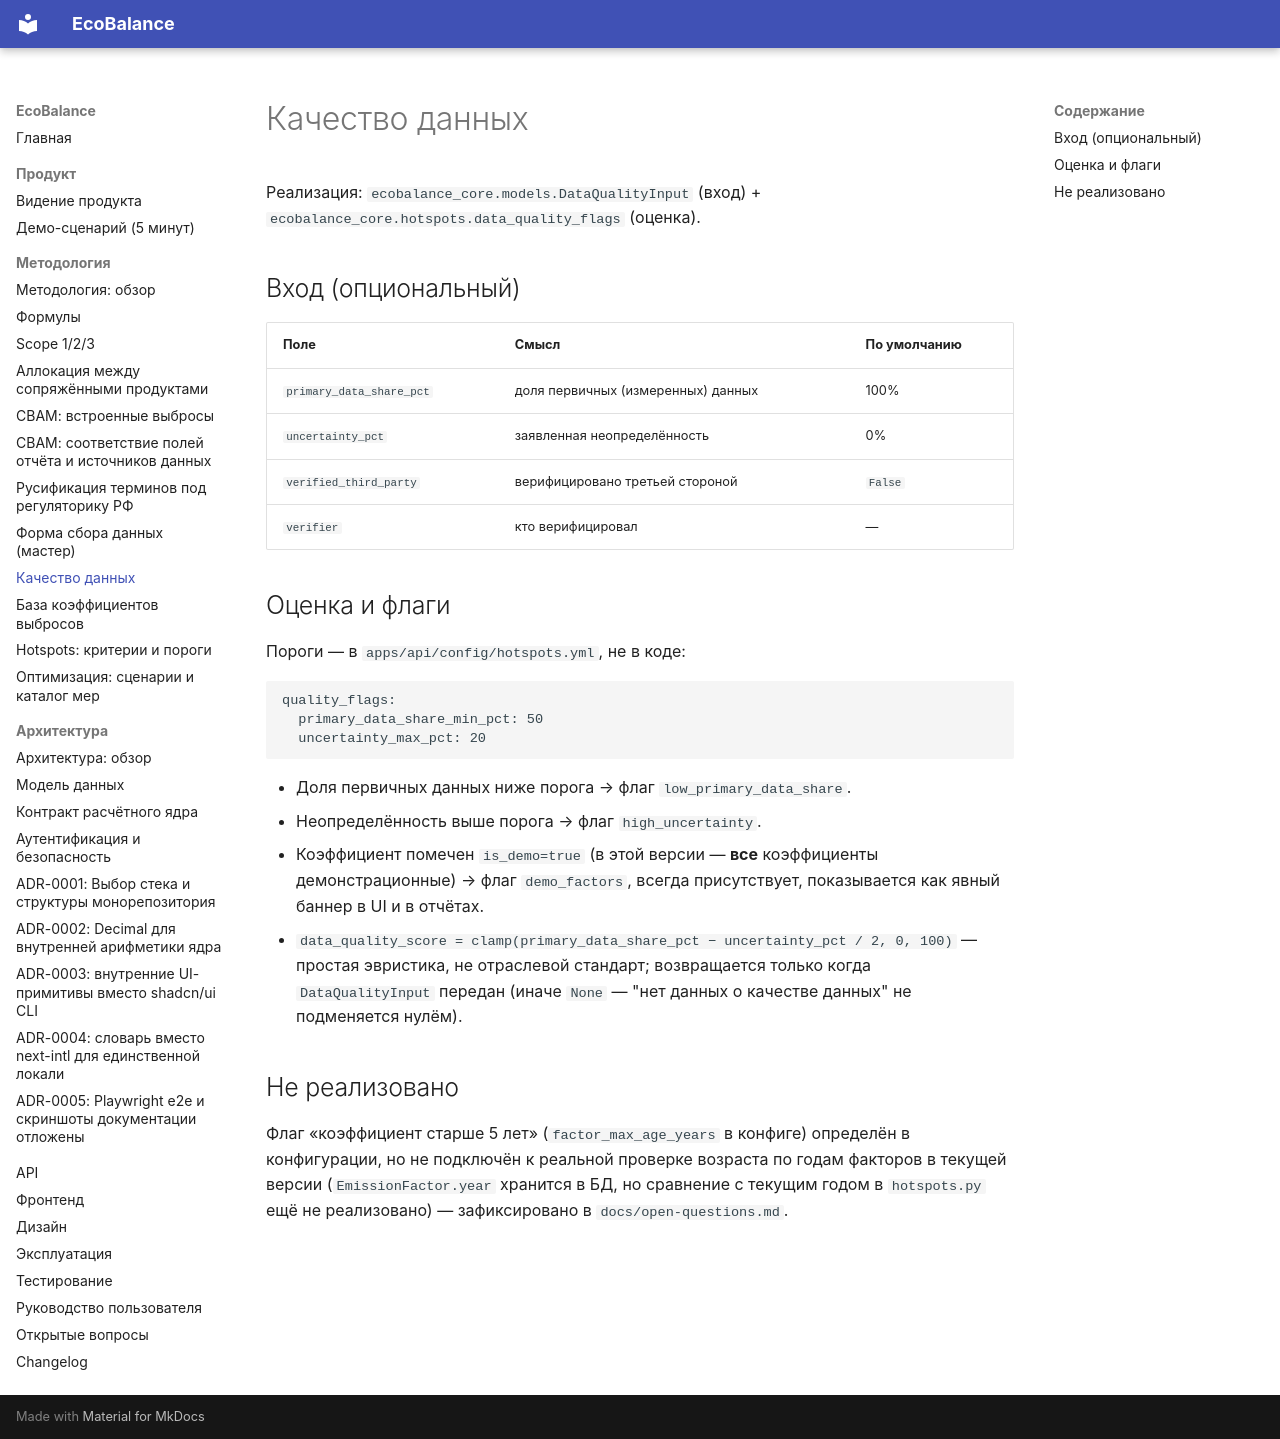

repository: dontdoitno/EcoBalance · page: methodology/data-quality/index.html · generator: mkdocs

# Качество данных

Реализация: `ecobalance_core.models.DataQualityInput` (вход) +
`ecobalance_core.hotspots.data_quality_flags` (оценка).

## Вход (опциональный)

| Поле | Смысл | По умолчанию |
|---|---|---|
| `primary_data_share_pct` | доля первичных (измеренных) данных | 100% |
| `uncertainty_pct` | заявленная неопределённость | 0% |
| `verified_third_party` | верифицировано третьей стороной | `False` |
| `verifier` | кто верифицировал | — |

## Оценка и флаги

Пороги — в `apps/api/config/hotspots.yml`, не в коде:

```yaml
quality_flags:
  primary_data_share_min_pct: 50
  uncertainty_max_pct: 20
```

- Доля первичных данных ниже порога → флаг `low_primary_data_share`.
- Неопределённость выше порога → флаг `high_uncertainty`.
- Коэффициент помечен `is_demo=true` (в этой версии — **все**
  коэффициенты демонстрационные) → флаг `demo_factors`, всегда
  присутствует, показывается как явный баннер в UI и в отчётах.
- `data_quality_score = clamp(primary_data_share_pct − uncertainty_pct / 2, 0, 100)` —
  простая эвристика, не отраслевой стандарт; возвращается только когда
  `DataQualityInput` передан (иначе `None` — "нет данных о качестве
  данных" не подменяется нулём).

## Не реализовано

Флаг «коэффициент старше 5 лет» (`factor_max_age_years` в конфиге)
определён в конфигурации, но не подключён к реальной проверке возраста
по годам факторов в текущей версии (`EmissionFactor.year` хранится в
БД, но сравнение с текущим годом в `hotspots.py` ещё не реализовано) —
зафиксировано в `docs/open-questions.md`.
